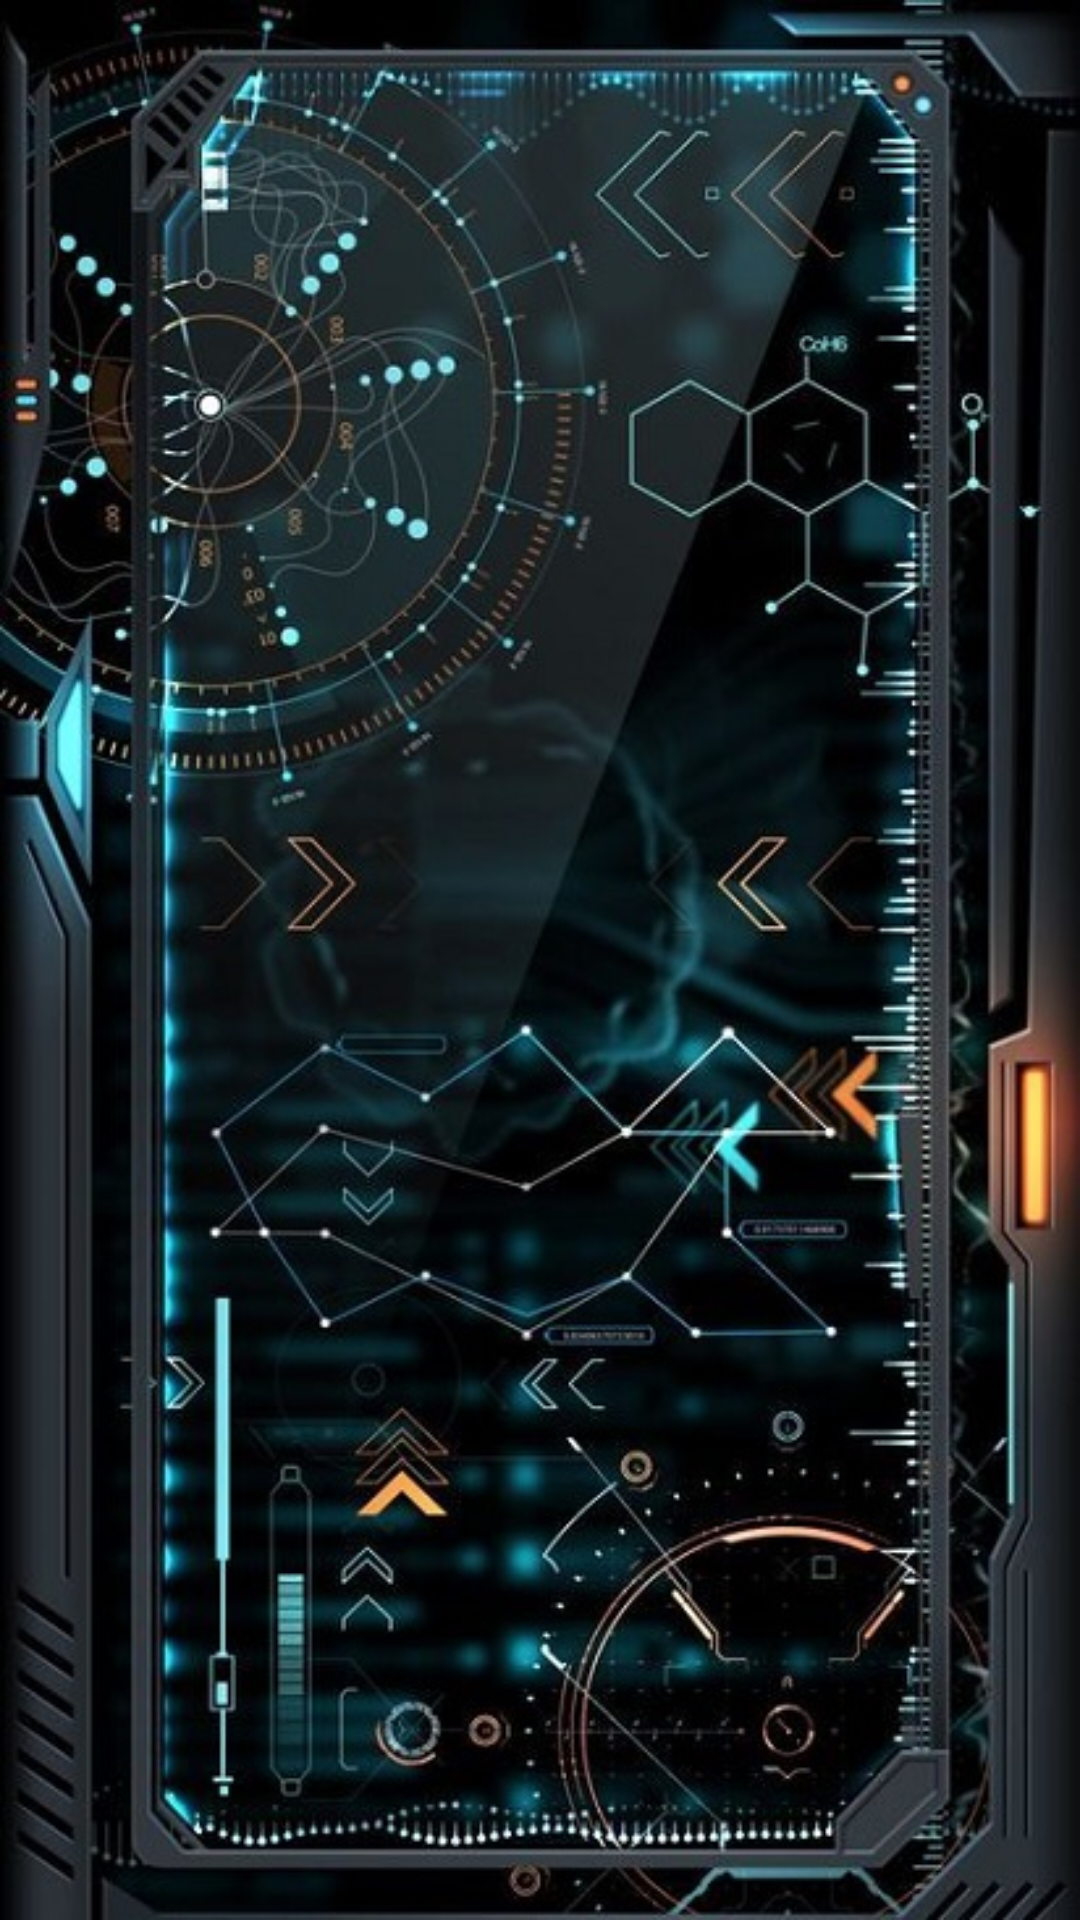

Produce the Android XML layout that renders to this screen, including the resource entries it uses.
<!-- AndroidManifest.xml: application theme Theme.ECibCoin -->
<!-- res/layout/activity_display_evenimente.xml -->
<androidx.constraintlayout.widget.ConstraintLayout
    xmlns:android="http://schemas.android.com/apk/res/android"
    xmlns:app="http://schemas.android.com/apk/res-auto"
    xmlns:tools="http://schemas.android.com/tools"
    android:layout_width="match_parent"
    android:layout_height="match_parent"
    android:background="@drawable/evenimente"
    tools:context=".Utilizator.DisplayEvenimente">
    <androidx.recyclerview.widget.RecyclerView
        android:id="@+id/idRVCourses"
        android:layout_width="match_parent"
        android:layout_height="match_parent"/>
</androidx.constraintlayout.widget.ConstraintLayout>
<!-- resources referenced by this layout -->
<resources>
  <!-- drawable evenimente: jpg bitmap (drawable, 123130 bytes) -->
  <style name="Theme.ECibCoin" parent="Theme.MaterialComponents.DayNight.DarkActionBar">
          
          <item name="colorPrimary">@color/purple_500</item>
          <item name="colorPrimaryVariant">@color/purple_700</item>
          <item name="colorOnPrimary">@color/white</item>
          
          <item name="colorSecondary">@color/teal_200</item>
          <item name="colorSecondaryVariant">@color/teal_700</item>
          <item name="colorOnSecondary">@color/black</item>
          
          <item name="android:statusBarColor" tools:targetApi="l">?attr/colorPrimaryVariant</item>
          
      </style>
  <color name="purple_500">#FF6200EE</color>
  <color name="purple_700">#FF3700B3</color>
  <color name="white">#FFFFFFFF</color>
  <color name="teal_200">#FF03DAC5</color>
  <color name="teal_700">#FF018786</color>
  <color name="black">#FF000000</color>
</resources>
